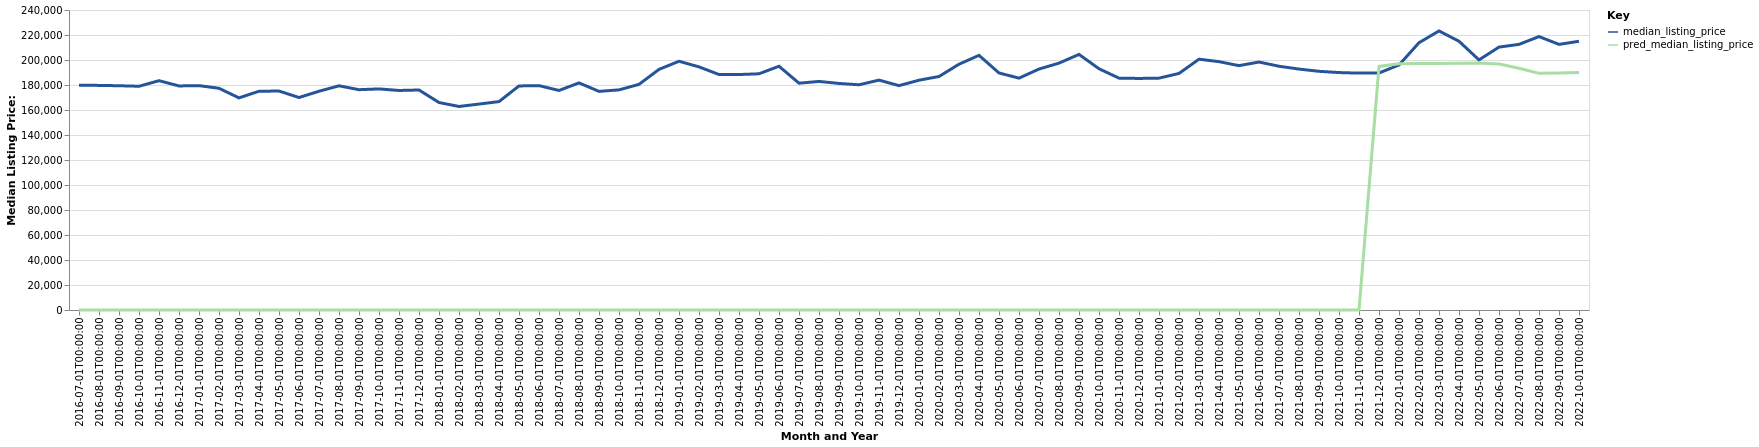

Source data for this figure (header and first rows):
date, time_idx, median_listing_price, thirty_year_interest_rate_five, month, county_name, active_listing_count, pred_median_listing_price, month_year
2016-07-01, 0, 179825, 3.72, 7, Hobbs, NM, 256.0, 0, Jul-2016
2016-08-01, 1, 179688, 3.73, 8, Hobbs, NM, 259.0, 0, Aug-2016
2016-09-01, 2, 179413, 3.66, 9, Hobbs, NM, 255.0, 0, Sep-2016
2016-10-01, 3, 179000, 3.64, 10, Hobbs, NM, 258.0, 0, Oct-2016
2016-11-01, 4, 183450, 3.66, 11, Hobbs, NM, 262.0, 0, Nov-2016
2016-12-01, 5, 179250, 3.48, 12, Hobbs, NM, 252.0, 0, Dec-2016
2017-01-01, 6, 179500, 3.45, 1, Hobbs, NM, 252.0, 0, Jan-2017
2017-02-01, 7, 177375, 3.5, 2, Hobbs, NM, 249.0, 0, Feb-2017
2017-03-01, 8, 169675, 3.52, 3, Hobbs, NM, 237.0, 0, Mar-2017
2017-04-01, 9, 175000, 4.03, 4, Hobbs, NM, 243.0, 0, Apr-2017
2017-05-01, 10, 175175, 4.32, 5, Hobbs, NM, 260.0, 0, May-2017
2017-06-01, 11, 170000, 4.2, 6, Hobbs, NM, 249.0, 0, Jun-2017
2017-07-01, 12, 175000, 4.19, 7, Hobbs, NM, 288.0, 0, Jul-2017
2017-08-01, 13, 179350, 4.3, 8, Hobbs, NM, 279.0, 0, Aug-2017
2017-09-01, 14, 176250, 4.1, 9, Hobbs, NM, 280.0, 0, Sep-2017
2017-10-01, 15, 176875, 4.05, 10, Hobbs, NM, 279.0, 0, Oct-2017
2017-11-01, 16, 175625, 3.94, 11, Hobbs, NM, 291.0, 0, Nov-2017
2017-12-01, 17, 176000, 4.03, 12, Hobbs, NM, 263.0, 0, Dec-2017
2018-01-01, 18, 166000, 3.93, 1, Hobbs, NM, 225.0, 0, Jan-2018
2018-02-01, 19, 162825, 3.83, 2, Hobbs, NM, 220.0, 0, Feb-2018
2018-03-01, 20, 164750, 3.94, 3, Hobbs, NM, 193.0, 0, Mar-2018
2018-04-01, 21, 166725, 3.95, 4, Hobbs, NM, 168.0, 0, Apr-2018
2018-05-01, 22, 179250, 3.99, 5, Hobbs, NM, 162.0, 0, May-2018
2018-06-01, 23, 179500, 4.15, 6, Hobbs, NM, 155.0, 0, Jun-2018
2018-07-01, 24, 175625, 4.4, 7, Hobbs, NM, 139.0, 0, Jul-2018
2018-08-01, 25, 181675, 4.46, 8, Hobbs, NM, 142.0, 0, Aug-2018
2018-09-01, 26, 174900, 4.58, 9, Hobbs, NM, 135.0, 0, Sep-2018
2018-10-01, 27, 176100, 4.66, 10, Hobbs, NM, 125.0, 0, Oct-2018
2018-11-01, 28, 180500, 4.62, 11, Hobbs, NM, 123.0, 0, Nov-2018
2018-12-01, 29, 192500, 4.54, 12, Hobbs, NM, 107.0, 0, Dec-2018
2019-01-01, 30, 199000, 4.6, 1, Hobbs, NM, 83.0, 0, Jan-2019
2019-02-01, 31, 194500, 4.72, 2, Hobbs, NM, 85.0, 0, Feb-2019
2019-03-01, 32, 188393, 4.9, 3, Hobbs, NM, 79.0, 0, Mar-2019
2019-04-01, 33, 188368, 4.94, 4, Hobbs, NM, 83.0, 0, Apr-2019
2019-05-01, 34, 188975, 4.75, 5, Hobbs, NM, 89.0, 0, May-2019
2019-06-01, 35, 195000, 4.51, 6, Hobbs, NM, 103.0, 0, Jun-2019
2019-07-01, 36, 181460, 4.41, 7, Hobbs, NM, 116.0, 0, Jul-2019
2019-08-01, 37, 182851, 4.41, 8, Hobbs, NM, 117.0, 0, Aug-2019
2019-09-01, 38, 181247, 4.2, 9, Hobbs, NM, 119.0, 0, Sep-2019
2019-10-01, 39, 180178, 4.14, 10, Hobbs, NM, 122.0, 0, Oct-2019
2019-11-01, 40, 183920, 3.84, 11, Hobbs, NM, 138.0, 0, Nov-2019
2019-12-01, 41, 179500, 3.81, 12, Hobbs, NM, 129.0, 0, Dec-2019
2020-01-01, 42, 183835, 3.75, 1, Hobbs, NM, 114.0, 0, Jan-2020
2020-02-01, 43, 186800, 3.73, 2, Hobbs, NM, 118.0, 0, Feb-2020
2020-03-01, 44, 196625, 3.78, 3, Hobbs, NM, 107.0, 0, Mar-2020
2020-04-01, 45, 203725, 3.75, 4, Hobbs, NM, 123.0, 0, Apr-2020
2020-05-01, 46, 189625, 3.74, 5, Hobbs, NM, 123.0, 0, May-2020
2020-06-01, 47, 185500, 3.72, 6, Hobbs, NM, 123.0, 0, Jun-2020
2020-07-01, 48, 192750, 3.49, 7, Hobbs, NM, 110.0, 0, Jul-2020
2020-08-01, 49, 197500, 3.65, 8, Hobbs, NM, 106.0, 0, Aug-2020
2020-09-01, 50, 204475, 3.33, 9, Hobbs, NM, 118.0, 0, Sep-2020
2020-10-01, 51, 193000, 3.28, 10, Hobbs, NM, 114.0, 0, Oct-2020
2020-11-01, 52, 185500, 3.21, 11, Hobbs, NM, 125.0, 0, Nov-2020
2020-12-01, 53, 185250, 3.07, 12, Hobbs, NM, 138.0, 0, Dec-2020
2021-01-01, 54, 185500, 2.99, 1, Hobbs, NM, 143.0, 0, Jan-2021
2021-02-01, 55, 189250, 2.93, 2, Hobbs, NM, 152.0, 0, Feb-2021
2021-03-01, 56, 200656, 2.88, 3, Hobbs, NM, 144.0, 0, Mar-2021
2021-04-01, 57, 198675, 2.84, 4, Hobbs, NM, 132.0, 0, Apr-2021
2021-05-01, 58, 195500, 2.71, 5, Hobbs, NM, 133.0, 0, May-2021
2021-06-01, 59, 198375, 2.79, 6, Hobbs, NM, 152.0, 0, Jun-2021
... 16 more rows
